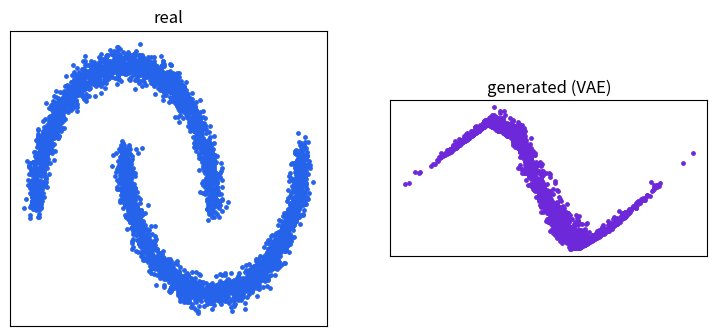

Source code (Python):
"""
Track 6 · Lesson 2 — A Variational Autoencoder (VAE) from scratch, in NumPy
Run:  python vae.py

An autoencoder squeezes data through a narrow "latent" bottleneck and rebuilds
it. A *variational* autoencoder makes that bottleneck PROBABILISTIC: the encoder
outputs a mean and variance, we sample a latent z from that Gaussian (the
"reparameterization trick" keeps it differentiable), and the decoder maps z back
to data. Training maximizes the ELBO = reconstruction quality minus a KL term
that pulls the latent code toward a standard normal. Afterwards we can GENERATE
by sampling z ~ N(0, I) and decoding. Every gradient is hand-derived.
"""
import numpy as np

rng = np.random.default_rng(0)

def two_moons(n):
    t = rng.uniform(0, np.pi, n)
    a = np.c_[np.cos(t),       np.sin(t)]     + rng.normal(0, 0.05, (n, 2))
    b = np.c_[1 - np.cos(t), 0.4 - np.sin(t)] + rng.normal(0, 0.05, (n, 2))
    X = np.vstack([a, b])
    return (X - X.mean(0)) / X.std(0)

def relu(z): return np.maximum(0.0, z)

H, Zd = 64, 2                                  # hidden width, latent dimension
P = {
    'We':  rng.normal(0, 1.0, (2, H)),  'be':  np.zeros(H),    # encoder hidden
    'Wmu': rng.normal(0, 0.1, (H, Zd)), 'bmu': np.zeros(Zd),   # -> mean
    'Wlv': rng.normal(0, 0.1, (H, Zd)), 'blv': np.zeros(Zd),   # -> log-variance
    'Wd':  rng.normal(0, 1.0, (Zd, H)), 'bd':  np.zeros(H),    # decoder hidden
    'Wo':  rng.normal(0, 0.3, (H, 2)),  'bo':  np.zeros(2),    # -> reconstruction
}
opt = {k: [np.zeros_like(v), np.zeros_like(v)] for k, v in P.items()}
def adam(g, step, lr=2e-3):
    for k in P:
        m, v = opt[k]
        m[...] = 0.9*m + 0.1*g[k]
        v[...] = 0.999*v + 0.001*g[k]**2
        P[k] -= lr * (m/(1-0.9**step)) / (np.sqrt(v/(1-0.999**step)) + 1e-8)

def train(data, steps=8000, bs=256):
    for step in range(1, steps+1):
        x = data[rng.integers(0, len(data), bs)]
        he_ = relu(x @ P['We'] + P['be'])
        mu  = he_ @ P['Wmu'] + P['bmu']
        lv  = he_ @ P['Wlv'] + P['blv']            # log variance
        eps = rng.normal(size=mu.shape)
        z   = mu + np.exp(0.5*lv) * eps            # reparameterization trick
        hd  = relu(z @ P['Wd'] + P['bd'])
        xo  = hd @ P['Wo'] + P['bo']               # reconstruction
        # ---- backprop: loss = recon MSE + KL(q(z|x) || N(0,I)) --------------
        drec = (xo - x) * (2.0 / bs)
        g = {}
        g['Wo'] = hd.T @ drec; g['bo'] = drec.sum(0)
        dhd = drec @ P['Wo'].T * (hd > 0)
        g['Wd'] = z.T @ dhd; g['bd'] = dhd.sum(0)
        dz = dhd @ P['Wd'].T
        # KL gradients (per-sample, averaged over batch):
        dmu = dz + mu / bs                          # dKL/dmu = mu
        dlv = dz * np.exp(0.5*lv) * eps * 0.5 + 0.5*(np.exp(lv) - 1) / bs
        g['Wmu'] = he_.T @ dmu; g['bmu'] = dmu.sum(0)
        g['Wlv'] = he_.T @ dlv; g['blv'] = dlv.sum(0)
        dhe = (dmu @ P['Wmu'].T + dlv @ P['Wlv'].T) * (he_ > 0)
        g['We'] = x.T @ dhe; g['be'] = dhe.sum(0)
        adam(g, step)
        if step % 2000 == 0:
            recon = np.mean((xo - x)**2)
            kl = np.mean(-0.5*np.sum(1 + lv - mu**2 - np.exp(lv), 1))
            print(f"step {step:5d}   recon {recon:.3f}   KL {kl:.3f}")

def generate(n):
    z = rng.normal(size=(n, Zd))                    # sample latent from the prior
    hd = relu(z @ P['Wd'] + P['bd'])
    return hd @ P['Wo'] + P['bo']

def main():
    data = two_moons(2000)
    print("Training a from-scratch VAE on two-moons ...")
    train(data)
    gen = generate(2000)
    print("Generated", len(gen), "samples by decoding z ~ N(0, I).")
    try:
        import matplotlib; matplotlib.use("Agg"); import matplotlib.pyplot as plt
        fig, ax = plt.subplots(1, 2, figsize=(9, 4.5))
        ax[0].scatter(data[:,0], data[:,1], s=6, c="#2563eb"); ax[0].set_title("real")
        ax[1].scatter(gen[:,0],  gen[:,1],  s=6, c="#6d28d9"); ax[1].set_title("generated (VAE)")
        for a in ax: a.set_aspect("equal"); a.set_xticks([]); a.set_yticks([])
        fig.savefig("vae_samples.png", dpi=110, bbox_inches="tight")
        print("Saved vae_samples.png")
    except Exception as e:
        print("(plotting skipped:", e, ")")

    # --- Try it yourself -----------------------------------------------------
    # 1) Drop the KL term. The reconstructions sharpen but sampling z~N(0,I) breaks. Why?
    # 2) Set the latent to 1-D. Can a single number still trace the two moons?

main()
